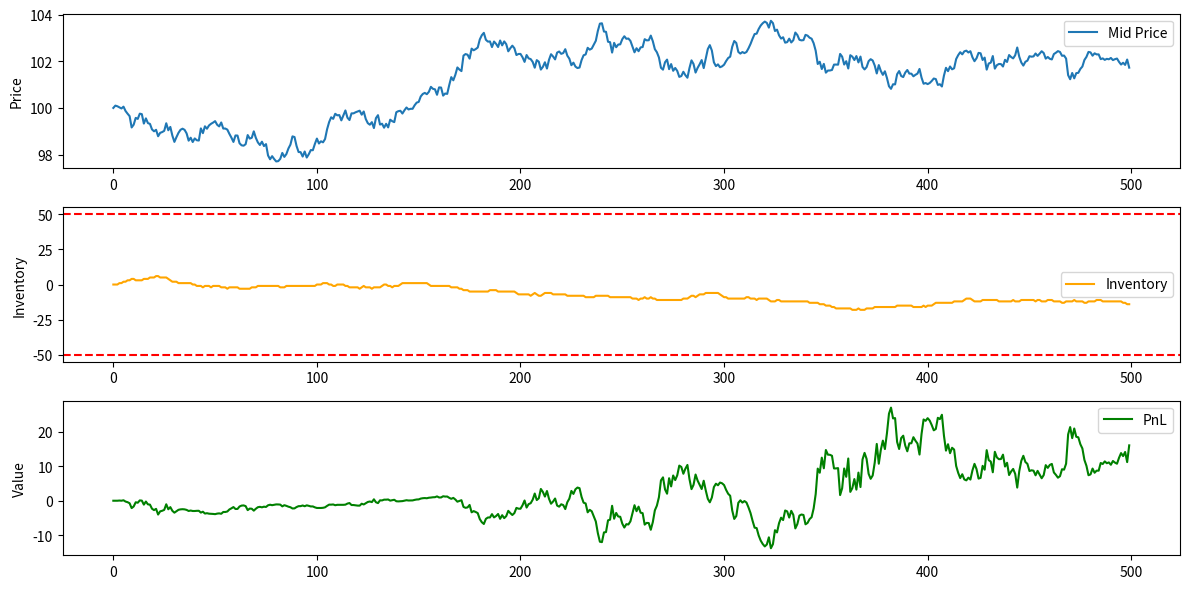

Write Python code to recreate this figure.
import numpy as np
import matplotlib.pyplot as plt

np.random.seed(42)

# Run params
T = 500                 # time steps
dt = 1/100              # time step size
sigma = 0.02            # volatility
mid0 = 100.0            # initial mid price
spread = 0.1            # fixed spread
order_prob = 0.3        # prob of order arrival
hedge_threshold = 50    # when to hedge inventory
hedge_size = 20         # how much to hedge when threshold exceeded

# Inventory
mid_prices = [mid0]
inventory = [0]
cash = [0]
hedges = []

# Simulation params
mid = mid0
inv = 0
c = 0

for t in range(1, T):
    # GBM without drift
    mid *= np.exp(-0.5*sigma**2*dt + sigma*np.sqrt(dt)*np.random.randn())
    mid_prices.append(mid)
    
    # Probability order arrives at this step
    if np.random.rand() < order_prob:
        side = np.random.choice(["buy", "sell"])
        if side == "buy":
            # Client buys from MM
            inv -= 1
            c += mid + spread/2
        else:
            # Client sells to MM
            inv += 1
            c -= mid - spread/2
    
    # If inventory too large, MM hedges at mid price
    if abs(inv) > hedge_threshold:
        hedge_units = -np.sign(inv) * hedge_size
        inv += hedge_units
        c -= hedge_units * mid
        hedges.append((t, mid, hedge_units))
    else:
        hedges.append((t, mid, 0))
    
    inventory.append(inv)
    cash.append(c)

# Final MM stats
inventory = np.array(inventory)
cash = np.array(cash)
mid_prices = np.array(mid_prices)

# MM Portfolio = cash + (inv * mid)
value = cash + inventory * mid_prices

plt.figure(figsize=(12,6))

#Plotting the evolution of mid price, inventory, and PnL
plt.subplot(3,1,1)
plt.plot(mid_prices, label="Mid Price")
plt.ylabel("Price")
plt.legend()

plt.subplot(3,1,2)
plt.plot(inventory, label="Inventory", color="orange")
plt.axhline(hedge_threshold, color="red", ls="--")
plt.axhline(-hedge_threshold, color="red", ls="--")
plt.ylabel("Inventory")
plt.legend()

plt.subplot(3,1,3)
plt.plot(value, label="PnL", color="green")
plt.ylabel("Value")
plt.legend()

plt.tight_layout()
plt.show()